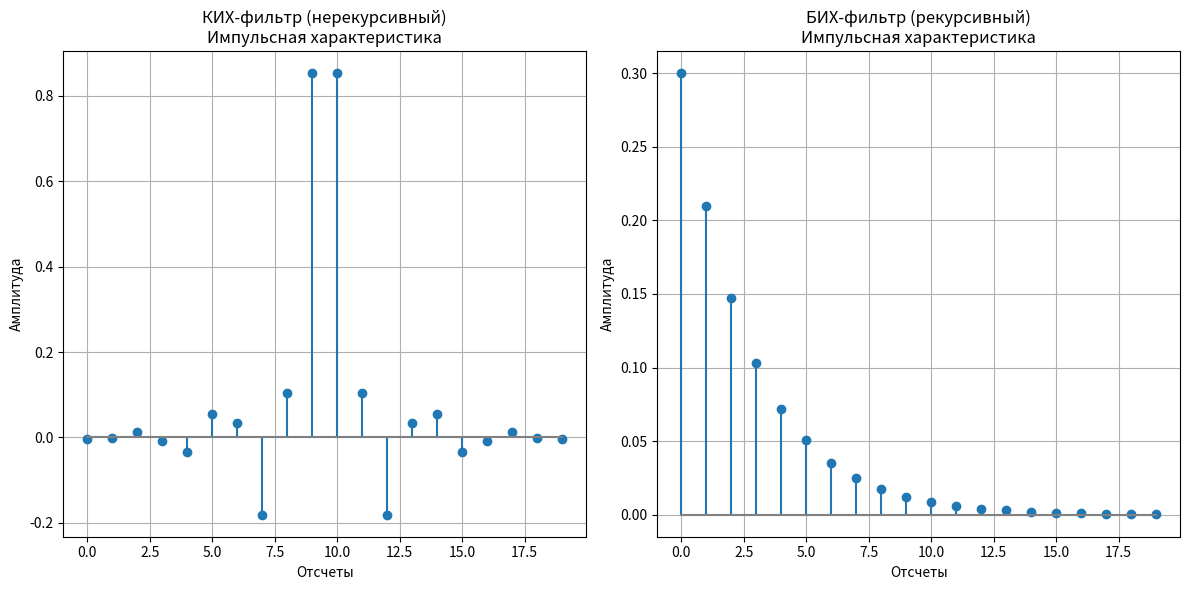

Write Python code to recreate this figure.
import numpy as np
import matplotlib.pyplot as plt

def create_fir_impulse_response(order, f_cutoff=0.2):
    """Создает импульсную характеристику КИХ-фильтра"""
    n = np.arange(order)
    impulse = np.sinc(2 * f_cutoff * (n - (order-1)/2))
    impulse *= np.hamming(order)  # применяем оконную функцию
    return impulse

def create_iir_impulse_response(length, alpha=0.2):
    """Создает импульсную характеристику БИХ-фильтра"""
    input_signal = np.zeros(length)
    input_signal[0] = 1
    output = np.zeros(length)

    for n in range(length):
        if n == 0:
            output[n] = alpha * input_signal[n]
        else:
            output[n] = alpha * input_signal[n] + (1 - alpha) * output[n - 1]

    return output

# Параметры
length = 20

# Создаем импульсные характеристики
fir_response = create_fir_impulse_response(length, f_cutoff=0.3)
iir_response = create_iir_impulse_response(length, alpha=0.3)

# Визуализация
plt.figure(figsize=(12, 6))

# КИХ-фильтр
plt.subplot(1, 2, 1)
plt.stem(range(length), fir_response, basefmt="gray")
plt.title('КИХ-фильтр (нерекурсивный)\nИмпульсная характеристика')
plt.xlabel('Отсчеты')
plt.ylabel('Амплитуда')
plt.grid(True)

# БИХ-фильтр
plt.subplot(1, 2, 2)
plt.stem(range(length), iir_response, basefmt="gray")
plt.title('БИХ-фильтр (рекурсивный)\nИмпульсная характеристика')
plt.xlabel('Отсчеты')
plt.ylabel('Амплитуда')
plt.grid(True)

plt.tight_layout()
plt.show()

# Вывод коэффициентов
print("Коэффициенты КИХ-фильтра (b):")
print(fir_response)
print("\nКоэффициенты БИХ-фильтра (рекурсивная часть):")
print(f"a = [1, {- (1 - 0.3):.3f}]")  # для alpha=0.3
print(f"b = [{0.3:.3f}]")

